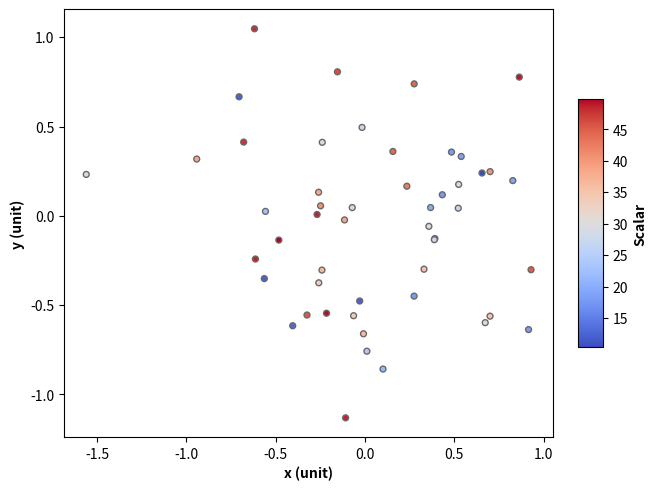

This figure's Python source:
# 导入 matplotlib 和 numpy 包
import matplotlib.pyplot as plt
import numpy as np

np.random.seed(19680801)

x = 0.5 * np.random.randn(50)
y = 0.5 * np.random.randn(50)
scalar = np.random.random(50) * 40 + 10

# 生成图形对象 fig 和 子图对象 ax，使用约束布局避免重叠
fig, ax = plt.subplots(constrained_layout=True)
ax.set_aspect(1)

# 调用坐标系对象 ax 的 scatter 方法， 绘制原始数据为散点图
pc = ax.scatter(
    x, y, marker="o", c=scalar, s=18, edgecolor="dimgray", linewidth=1, cmap="coolwarm"
)

# 设置 x 轴和 y 轴的轴标签，加粗显示
ax.set_xlabel("x (unit)", fontweight="bold")
ax.set_ylabel("y (unit)", fontweight="bold")

# 设置颜色条
cbar = fig.colorbar(pc, ax=ax, shrink=0.58, aspect=10)
cbar.set_label("Scalar", fontweight="bold")

# 保存图片
# plt.savefig('./颜色映射散点图.png', dpi=300)

# 显示图像
plt.show()

dir(cbar)